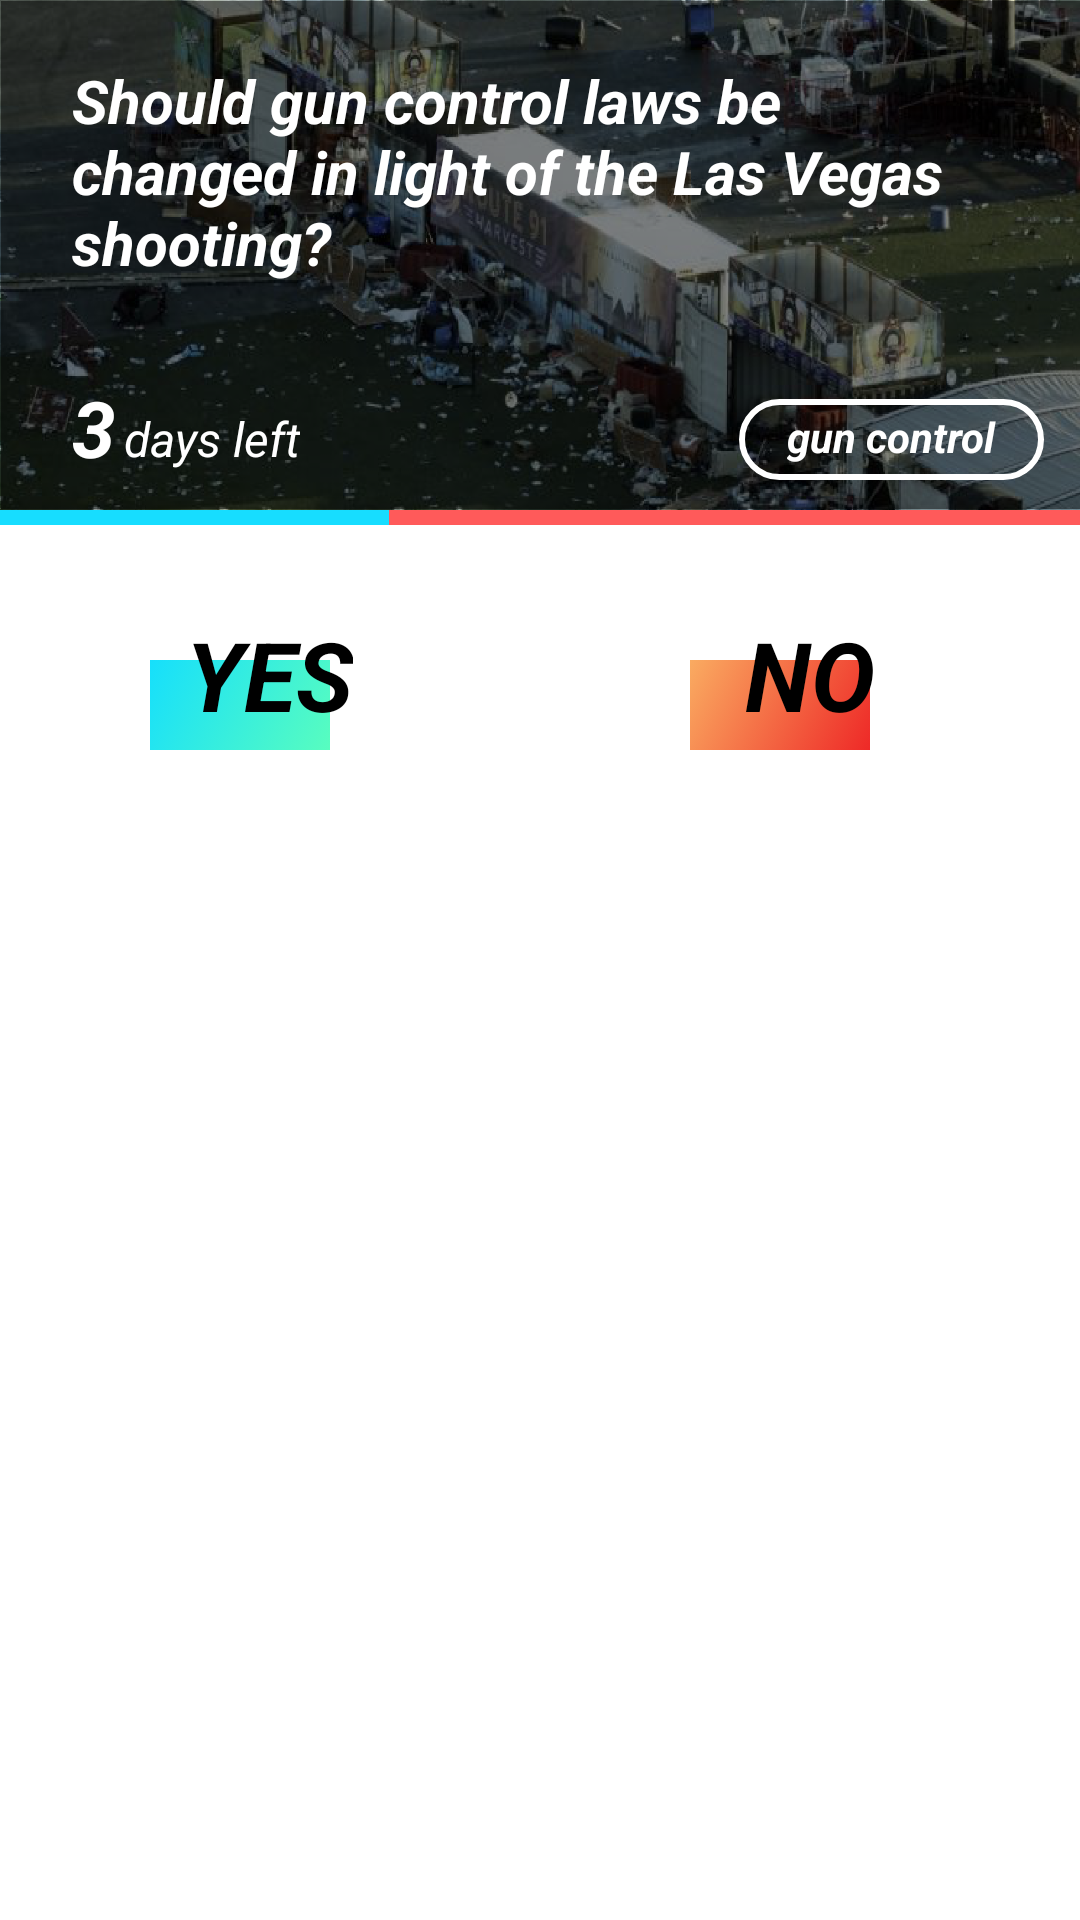

Reconstruct the res/layout file that produces this screen, plus the resources it refers to.
<!-- AndroidManifest.xml: application theme AppTheme -->
<!-- res/layout/activity_arguments.xml -->
<?xml version="1.0" encoding="utf-8"?>
<LinearLayout xmlns:android="http://schemas.android.com/apk/res/android"
    android:layout_width="match_parent"
    android:layout_height="wrap_content"
    android:background="@android:color/white"
    android:orientation="vertical"
    android:paddingBottom="24px">

    <RelativeLayout
        android:layout_width="match_parent"
        android:layout_height="170dp"
        android:background="@drawable/vegas"
        android:clipToPadding="false"
        android:paddingBottom="10dp"
        android:paddingLeft="24dp"
        android:paddingStart="24dp"
        android:paddingTop="20dp">

        <ImageView
            android:id="@+id/topicImage"
            android:layout_width="match_parent"
            android:layout_height="match_parent"
            android:layout_marginBottom="-10dp"
            android:layout_marginLeft="-34dp"
            android:layout_marginRight="-34dp"
            android:layout_marginStart="-24dp"
            android:layout_marginTop="-20dp" />

        <FrameLayout
            android:layout_width="match_parent"
            android:layout_height="match_parent"
            android:layout_marginBottom="-10dp"
            android:layout_marginLeft="-24dp"
            android:layout_marginStart="-24dp"
            android:layout_marginTop="-20dp"
            android:background="#80000000" />

        <TextView
            android:id="@+id/titleTextView"
            android:layout_width="match_parent"
            android:layout_height="wrap_content"
            android:fontFamily="Helvetica"
            android:paddingRight="36dp"
            android:text="Should gun control laws be changed in light of the Las Vegas shooting?"
            android:textColor="@android:color/white"
            android:textSize="20sp"
            android:textStyle="bold|italic" />

        <TextView
            android:id="@+id/daysLeftTextView"
            android:layout_width="wrap_content"
            android:layout_height="wrap_content"
            android:layout_alignParentBottom="true"
            android:layout_alignParentLeft="true"
            android:layout_alignParentStart="true"
            android:fontFamily="Helvetica"
            android:text="3"
            android:textColor="@android:color/white"
            android:textSize="26sp"
            android:textStyle="bold|italic" />

        <TextView
            android:layout_width="wrap_content"
            android:layout_height="wrap_content"
            android:layout_alignBottom="@+id/daysLeftTextView"
            android:layout_toEndOf="@+id/daysLeftTextView"
            android:layout_toRightOf="@+id/daysLeftTextView"
            android:paddingBottom="3dp"
            android:paddingLeft="3dp"
            android:text="@string/days_left"
            android:textColor="@android:color/white"
            android:textSize="16sp"
            android:textStyle="italic" />

        <TextView
            android:id="@+id/tagView"
            android:layout_width="wrap_content"
            android:layout_height="wrap_content"
            android:layout_alignParentBottom="true"
            android:layout_alignParentEnd="true"
            android:layout_alignParentRight="true"
            android:layout_marginEnd="12dp"
            android:layout_marginRight="12dp"
            android:background="@drawable/tag_outline"
            android:paddingBottom="5dp"
            android:paddingLeft="16dp"
            android:paddingRight="16dp"
            android:paddingTop="3dp"
            android:text="gun control"
            android:textColor="@android:color/white"
            android:textSize="14dp"
            android:textStyle="bold|italic" />

    </RelativeLayout>

    <LinearLayout
        android:id="@+id/vote_line_linear_layout"
        android:layout_width="fill_parent"
        android:layout_height="5dp"
        android:background="@drawable/vote_line_background"
        android:orientation="horizontal">

        <FrameLayout
            android:id="@+id/blue_votes_linear_layout"
            android:layout_width="match_parent"
            android:layout_height="match_parent"
            android:layout_weight="64"
            android:background="@color/neonBlue" />

        <FrameLayout
            android:id="@+id/red_votes_linear_layout"
            android:layout_width="match_parent"
            android:layout_height="match_parent"
            android:layout_weight="36"
            android:background="@color/neonRed" />

    </LinearLayout>

    <LinearLayout
        android:id="@+id/argList"
        android:layout_width="match_parent"
        android:layout_height="wrap_content"
        android:orientation="horizontal">


        <RelativeLayout
            android:layout_width="0dp"
            android:layout_height="100dp"
            android:layout_weight="1">

            <FrameLayout
                android:layout_width="60dp"
                android:layout_height="30dp"
                android:layout_centerHorizontal="true"
                android:layout_centerVertical="true"
                android:background="@drawable/blue_basic_gradient"
                android:translationX="-10dp"
                android:translationY="10dp">

            </FrameLayout>


            <TextView
                android:id="@+id/textView"
                android:layout_width="wrap_content"
                android:layout_height="wrap_content"
                android:layout_centerHorizontal="true"
                android:layout_centerVertical="true"
                android:text="YES"
                android:textColor="@android:color/black"
                android:textSize="32sp"
                android:textStyle="bold|italic" />

        </RelativeLayout>

        <RelativeLayout
            android:layout_width="0dp"
            android:layout_height="100dp"
            android:layout_weight="1">

            <FrameLayout
                android:layout_width="60dp"
                android:layout_height="30dp"
                android:layout_centerHorizontal="true"
                android:layout_centerVertical="true"
                android:background="@drawable/red_basic_gradient"
                android:translationX="-10dp"
                android:translationY="10dp">

            </FrameLayout>

            <TextView
                android:id="@+id/textView2"
                android:layout_width="wrap_content"
                android:layout_height="wrap_content"
                android:layout_centerHorizontal="true"
                android:layout_centerVertical="true"
                android:text="NO"
                android:textColor="@android:color/black"
                android:textSize="32sp"
                android:textStyle="bold|italic" />
        </RelativeLayout>

    </LinearLayout>

</LinearLayout>
<!-- resources referenced by this layout -->
<resources>
  <color name="neonBlue">#17DDFF</color>
  <color name="neonRed">#FF5A5A</color>
  <!-- drawable blue_basic_gradient (drawable) -->
  <?xml version="1.0" encoding="utf-8"?>
  <selector xmlns:android="http://schemas.android.com/apk/res/android">
      <item>
          <shape>
              <gradient
                  android:angle="135"
                  android:startColor="#58FDBF"
                  android:endColor="#16DFFC"
                  android:type="linear" />
          </shape>
      </item>
  </selector>
  <!-- drawable red_basic_gradient (drawable) -->
  <?xml version="1.0" encoding="utf-8"?>
  <selector xmlns:android="http://schemas.android.com/apk/res/android">
      <item>
          <shape>
              <gradient
                  android:angle="135"
                  android:startColor="#EE2927"
                  android:endColor="#FAAB61"
                  android:type="linear" />
          </shape>
      </item>
  </selector>
  <!-- drawable tag_outline (drawable) -->
  <?xml version="1.0" encoding="utf-8"?>
  <shape xmlns:android="http://schemas.android.com/apk/res/android" android:shape="rectangle">
      <stroke android:width="2dp" android:color="@android:color/white" />
      <corners android:radius="100dp" />
  </shape>
  <!-- drawable vegas: png bitmap (drawable, 687682 bytes) -->
  <!-- drawable vote_line_background (drawable) -->
  <?xml version="1.0" encoding="utf-8"?>
  <layer-list xmlns:android="http://schemas.android.com/apk/res/android">
      <item> 
          <shape android:shape="rectangle">
              <solid android:color="#CABBBBBB"/>
              <corners android:radius="2dp" />
          </shape>
      </item>
  
      <item
          android:left="0dp"
          android:right="0dp"
          android:top="0dp"
          android:bottom="2dp">
          <shape android:shape="rectangle">
              <corners android:radius="2dp" />
          </shape>
      </item>
  </layer-list>
  <string name="days_left">days left</string>
  <style name="AppTheme" parent="Theme.AppCompat.Light.DarkActionBar">
          
          <item name="colorPrimary">@color/colorPrimary</item>
          <item name="colorPrimaryDark">@color/colorPrimaryDark</item>
          <item name="colorAccent">@color/colorAccent</item>
          <item name="actionBarStyle">@style/MyActionBar</item>
      </style>
  <color name="colorPrimary">#F5F5F5</color>
  <color name="colorPrimaryDark">#E0E0E0</color>
  <color name="colorAccent">#FF4081</color>
  <style name="MyActionBar" parent="@style/Widget.AppCompat.ActionBar.Solid">
          <item name="titleTextStyle">@style/MyTitleTextStyle</item>
      </style>
  <style name="MyTitleTextStyle" parent="@style/TextAppearance.AppCompat.Widget.ActionBar.Title">
          <item name="android:textColor">@android:color/black</item>
      </style>
</resources>
